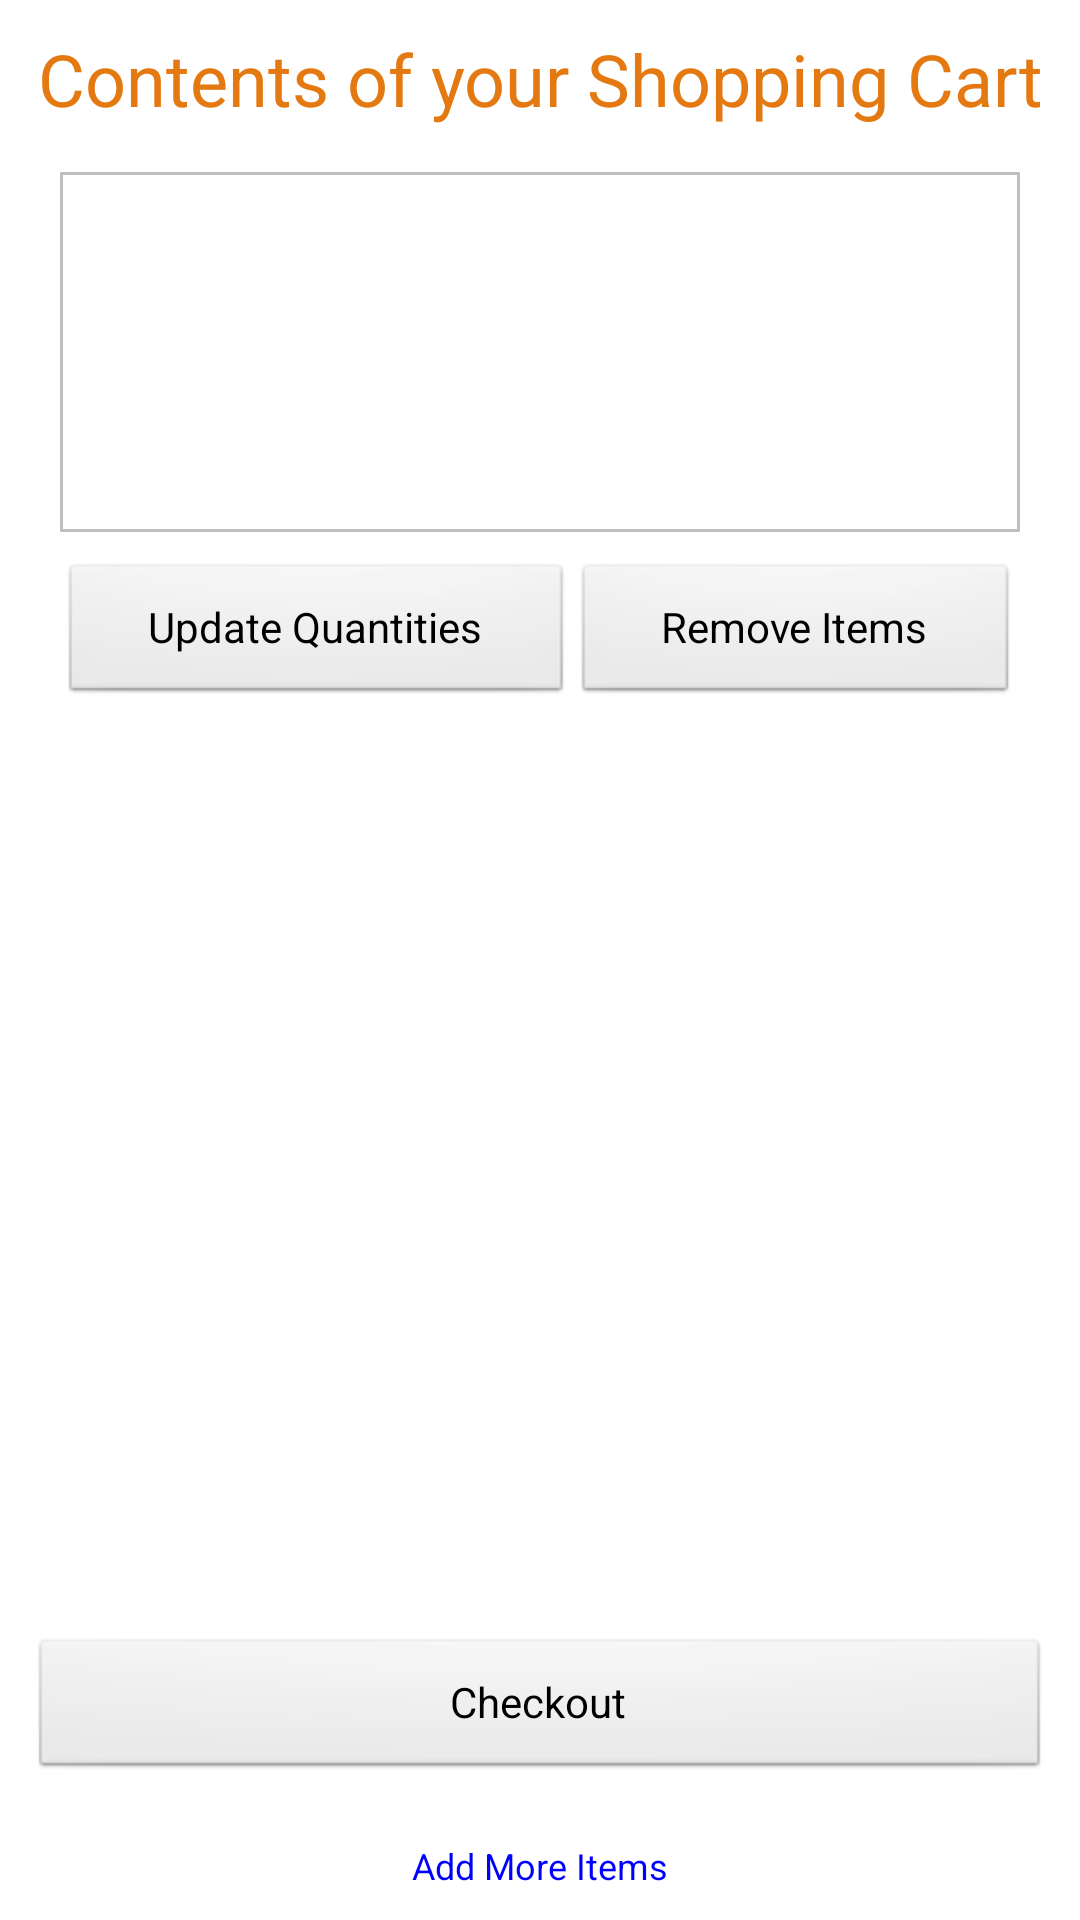

Android layout source for this screen:
<!-- AndroidManifest.xml: application theme AppTheme -->
<!-- res/layout/activity_cartdisplay.xml -->
<?xml version="1.0" encoding="utf-8"?>

<RelativeLayout    
    xmlns:android="http://schemas.android.com/apk/res/android"    
    android:layout_width="match_parent"    
    android:layout_height="match_parent">
       
    <TextView    
        android:id="@+id/tvScDisplayHeader"    
        android:layout_width="fill_parent"    
        android:layout_height="wrap_content"    
        android:layout_alignParentTop="true"    
        android:gravity="center"    
        android:text="@string/str_shopping_cart"        
        android:textColor="#E47911"    
        android:textSize="24dip"    
        android:padding="10dip" />     
        
    <LinearLayout     
        android:id="@+id/llScDisplayFooter"    
        android:layout_width="fill_parent"    
        android:layout_height="wrap_content"    
        android:layout_alignParentBottom="true"    
        android:orientation="vertical"    
        android:padding="10dip" >    

            
        <Button     
            android:id="@+id/btnAdd"    
            android:layout_width="fill_parent"    
            android:layout_height="wrap_content"    
            android:layout_gravity="center"    
            android:layout_marginTop="5dip"    
            android:layout_marginBottom="20dip"    
            android:text="@string/str_checkout" />    

            
        <TextView    
            android:layout_width="wrap_content"    
            android:layout_height="wrap_content"    
            android:layout_gravity="center"    
            android:text="@string/str_return_to_additems"    
            android:textSize="12dip"    
            android:textColor="#0000ff" />    
    </LinearLayout>    
        
    <TableLayout    
        android:id="@+id/tlUserItemList"    
        android:layout_width="fill_parent"    
        android:layout_height="wrap_content"    
        android:layout_below="@+id/tvScDisplayHeader"    
        android:layout_above="@+id/llScDisplayFooter"
        android:paddingTop="5dip"
        android:paddingLeft="20dip"
        android:paddingRight="20dip"
        android:paddingBottom="5dip"    
        android:stretchColumns="0,1,2">    
      
        <ListView     
            android:id="@+id/lvUserItemList"    
            android:layout_width="fill_parent"    
            android:layout_height="120dip"
            android:layout_gravity="fill_vertical"
            android:background="@drawable/back"/>    
            
        <TableRow
            android:layout_width="fill_parent"    
            android:layout_height="wrap_content"
            android:layout_marginTop="10dip">    
                
            <Button     
                android:id="@+id/btnUpdateQty"    
                android:text="@string/str_update_qty"    
                android:layout_column="0"/>    
            <Button     
                android:id="@+id/btnDeleteItems"    
                android:text="@string/str_remove_items"    
                android:layout_column="1"/>    
        </TableRow>    

    </TableLayout>

    
    <TextView    
        android:id="@+id/tvScIsEmpty"    
        android:layout_width="fill_parent"        
        android:layout_height="wrap_content"        
        android:layout_marginTop="50dip"    
        android:layout_below="@+id/tvScDisplayHeader"    
        android:layout_above="@+id/llScDisplayFooter"     
        android:gravity="center"    
        android:visibility="invisible"    
        android:text="@string/str_empty_cart"    
        android:textColor="#000000"    
        android:textSize="18dip"    
        android:padding="10dip"/>        
    
</RelativeLayout>
<!-- resources referenced by this layout -->
<resources>
  <!-- drawable back (drawable) -->
  <?xml version="1.0" encoding="utf-8"?>
  
  <shape xmlns:android="http://schemas.android.com/apk/res/android" >
     <solid android:color="#ffffff" />
     <stroke android:width="1dip" android:color="#C2BEBF"/>    
  </shape>
  <string name="str_checkout">Checkout</string>
  <string name="str_empty_cart">Your Shopping Cart is empty</string>
  <string name="str_remove_items">Remove Items</string>
  <string name="str_return_to_additems">Add More Items</string>
  <string name="str_shopping_cart">Contents of your Shopping Cart</string>
  <string name="str_update_qty">Update Quantities</string>
  <style name="AppTheme" parent="android:Theme.Light">
          <item name="android:spinnerItemStyle">@style/SpinnerItem</item>
          <item name="android:spinnerDropDownItemStyle">@style/SpinnerItem.DropDownItem</item>
      </style>
  <style name="SpinnerItem" parent="@android:style/Widget.TextView.SpinnerItem">
          <item name="android:textColor">#000000</item>
      </style>
  <style name="SpinnerItem.DropDownItem" parent="@android:style/Widget.DropDownItem.Spinner">
          <item name="android:textColor">#000000</item>
      </style>
</resources>
